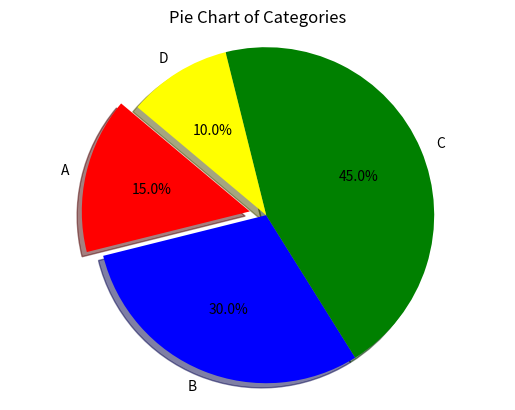

The script that saved this image:
import matplotlib.pyplot as plt
import numpy as np
import pandas as pd


# x = np.linspace(0, 10, 100)
# y = np.sin(x)

# plt.plot(x, y, label='Sine(x)', color='red', linestyle='--')
# plt.title('line Plot of Sin(x)')
# plt.xlabel('X-axis')
# plt.ylabel('Y-axis')
# plt.legend()
# plt.grid(True)
# plt.show()

# x = np.random.rand(50)
# y=np.random.rand(50)
# plt.scatter(x, y, color='blue', alpha=0.5)
# plt.title('Scatter Plot of Sin(x)')
# plt.xlabel('X-axis')
# plt.ylabel('Y-axis')
# plt.show()

# categories = ['A', 'B', 'C', 'D']
# values = [10, 20, 15, 25]   
# plt.bar(categories, values, color='green', alpha=0.7)
# plt.title('Bar Chart of Categories')
# plt.xlabel('Categories')
# plt.ylabel('Values')
# plt.show()

labels = ['A', 'B', 'C', 'D']
sizes = [15, 30, 45, 10]
plt.pie(sizes,labels=labels,autopct='%1.1f%%',startangle=140,colors=['red','blue','green','yellow'],explode=(0.1,0,0,0),shadow=True)
plt.axis('equal')
plt.title('Pie Chart of Categories')
plt.show()